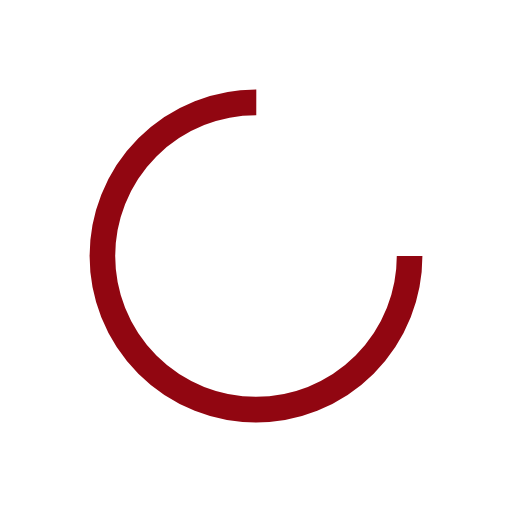
t = 0.00 s
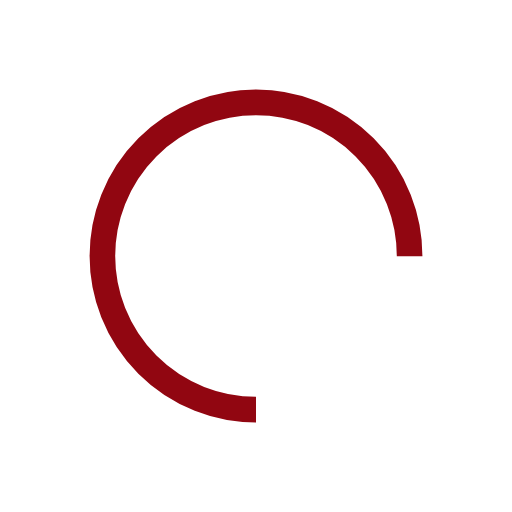
t = 0.38 s
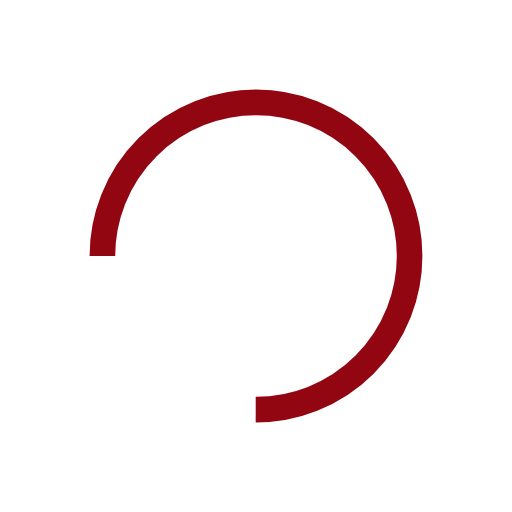
t = 0.75 s
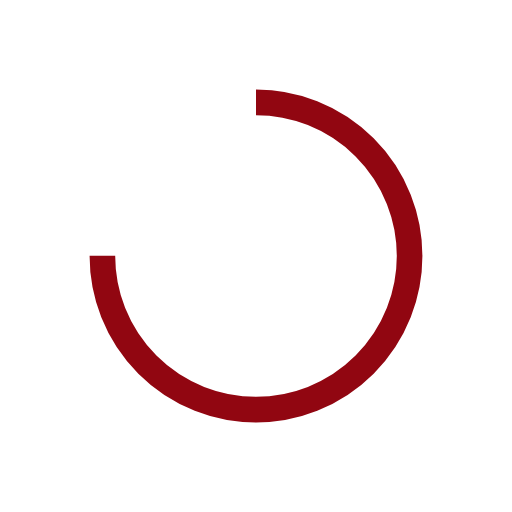
t = 1.13 s

The animated SVG that drew these frames (rendered in a browser with its animation timeline set to each time). Animation: 1 SMIL element (animateTransform=1); one cycle of 1.50 s, repeats indefinitely.

<svg width="64px"  height="64px"  xmlns="http://www.w3.org/2000/svg" viewBox="0 0 100 100" preserveAspectRatio="xMidYMid" class="lds-rolling" style="background: none;"><circle cx="50" cy="50" fill="none" ng-attr-stroke="{{config.color}}" ng-attr-stroke-width="{{config.width}}" ng-attr-r="{{config.radius}}" ng-attr-stroke-dasharray="{{config.dasharray}}" stroke="#910611" stroke-width="5" r="30" stroke-dasharray="141.37166941154067 49.12388980384689" transform="rotate(285.789 50 50)"><animateTransform attributeName="transform" type="rotate" calcMode="linear" values="0 50 50;360 50 50" keyTimes="0;1" dur="1.5s" begin="0s" repeatCount="indefinite"></animateTransform></circle></svg>